Run: headless pygame with SDL's dummy video driver; simulated clock (each Clock.tick advances the game by its frame time, no real sleeping); random seed 0; keys injected as events and as key.get_pressed() state; no mouse input.
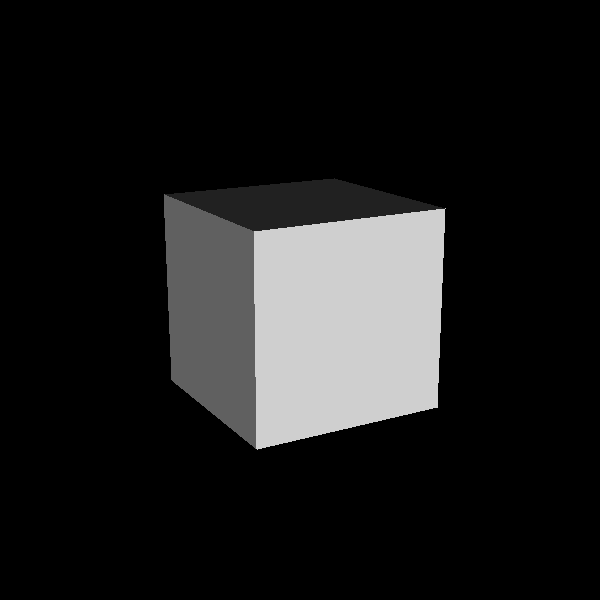
Frame 1 of 4 · flips 1–60 · no input
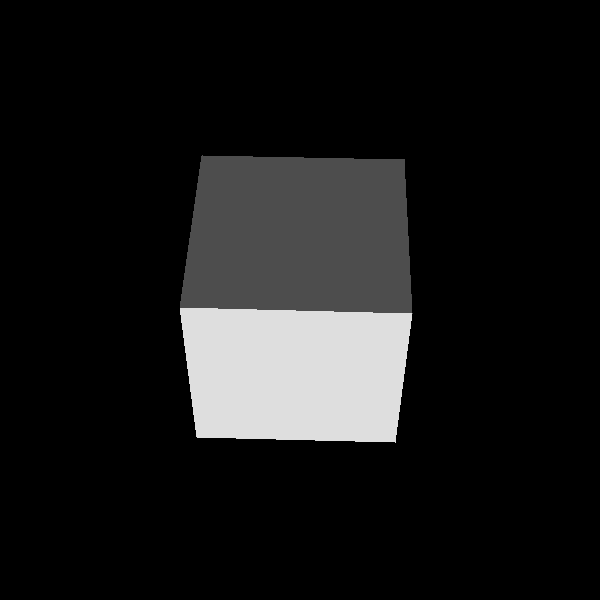
Frame 2 of 4 · flips 61–180 · tapped SPACE, RETURN · held RIGHT (→), D
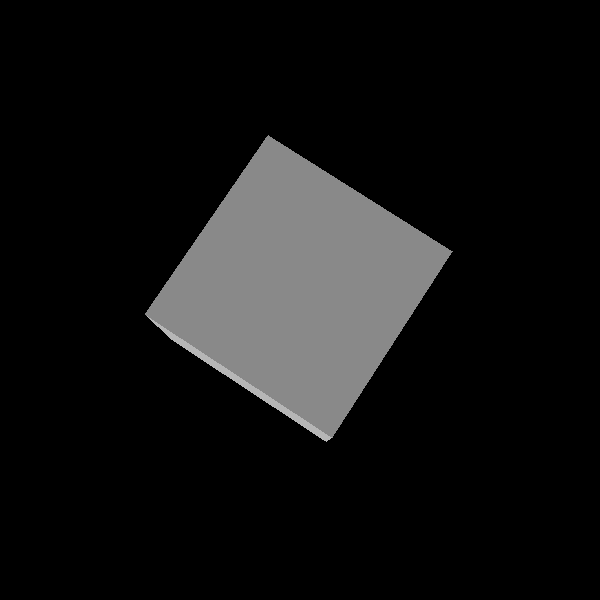
Frame 3 of 4 · flips 181–300 · held DOWN (↓), S
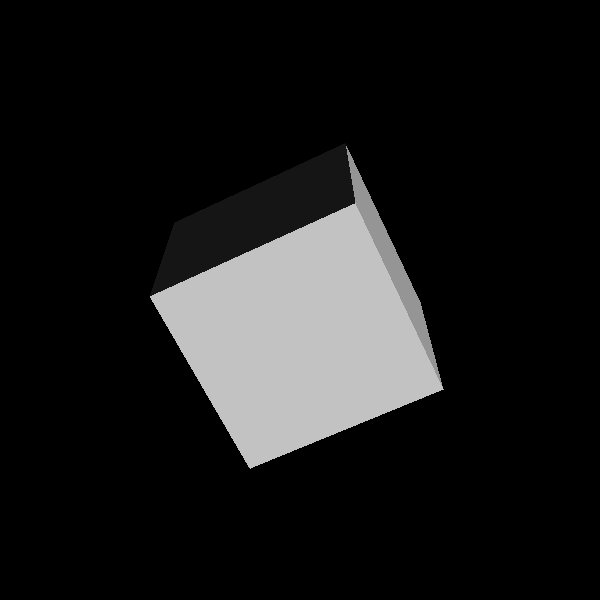
Frame 4 of 4 · flips 301–420 · held LEFT (←), A, UP (↑), W

The pygame program that drew these frames:

""" 3D Cube Surface - Copyright 2016 Kenichiro Tanaka """
import sys
from math import sin, cos, sqrt, floor
import pygame
from pygame.locals import QUIT

pygame.init()
SURFACE = pygame.display.set_mode([600, 600])
FPSCLOCK = pygame.time.Clock()

class Vec3:
    """ 3D vector """
    def __init__(self, xpos, ypos, zpos):
        self.xpos = xpos
        self.ypos = ypos
        self.zpos = zpos

    def normalize(self):
        """ normalize this vector """
        scale = 1 / sqrt(self.xpos**2 + self.ypos**2 + self.zpos**2)
        self.xpos *= scale
        self.ypos *= scale
        self.zpos *= scale
        return self

class Surface:
    """ object for each surface """
    def __init__(self, vertices):
        self.pos = vertices
        pos1 = vertices[0]
        pos2 = vertices[1]
        pos3 = vertices[2]
        pos4 = vertices[3]

        vec1 = Vec3(pos1["x"]-pos2["x"], pos1["y"]-pos2["y"], pos1["z"]-pos2["z"])
        vec2 = Vec3(pos1["x"]-pos3["x"], pos1["y"]-pos3["y"], pos1["z"]-pos3["z"])
        norm = Vec3(vec1.ypos*vec2.zpos - vec1.zpos*vec2.ypos, \
                    vec1.zpos*vec2.xpos - vec1.xpos*vec2.zpos, \
                    vec1.xpos*vec2.ypos - vec1.ypos*vec2.xpos)

        self.norm = norm.normalize()
        self.zpos = (pos1["z"] + pos2["z"] + pos3["z"] + pos4["z"]) / 4

class Cube:
    """ 3D Cube model """
    polygons = [
        [2, 1, 5, 6], [0, 1, 2, 3], [4, 5, 1, 0],
        [2, 6, 7, 3], [7, 6, 5, 4], [0, 3, 7, 4]
    ]

    def __init__(self, x, y, z, w, h, d):
        self.pos = []
        self.vertices = [
            {"x": x - w, "y": y - h, "z": z + d},
            {"x": x - w, "y": y + h, "z": z + d},
            {"x": x + w, "y": y + h, "z": z + d},
            {"x": x + w, "y": y - h, "z": z + d},
            {"x": x - w, "y": y - h, "z": z - d},
            {"x": x - w, "y": y + h, "z": z - d},
            {"x": x + w, "y": y + h, "z": z - d},
            {"x": x + w, "y": y - h, "z": z - d},
        ]

    def set_camera(self, camera_z, mrot_x, mrot_y):
        """ set camera location and update vertices positions """

        self.pos.clear()
        for vert in self.vertices:
            xpos = vert["x"]
            ypos = vert["y"]
            zpos = vert["z"]

            # rotate around Y axis
            ppos = mrot_y[0] * xpos + mrot_y[1] * ypos + mrot_y[2] * zpos
            qpos = mrot_y[3] * xpos + mrot_y[4] * ypos + mrot_y[5] * zpos
            rpos = mrot_y[6] * xpos + mrot_y[7] * ypos + mrot_y[8] * zpos

            # rotate around X axis
            xpos = mrot_x[0] * ppos + mrot_x[1] * qpos + mrot_x[2] * rpos
            ypos = mrot_x[3] * ppos + mrot_x[4] * qpos + mrot_x[5] * rpos
            zpos = mrot_x[6] * ppos + mrot_x[7] * qpos + mrot_x[8] * rpos

            self.pos.append({"x": xpos, "y": ypos, "z": zpos - camera_z})

    def get_surfaces(self):
        """ return all surfaces of the cube """
        surfaces = []
        for indices in self.polygons:
            poly = []
            for index in indices:
                poly.append(self.pos[index])
            surfaces.append(Surface(poly))
        return surfaces

def main():
    """ main routine """
    rot_x = 0
    rot_y = 0
    cube = Cube(0, 0, 0, 50, 50, 50)
    light = Vec3(0.5, -0.8, -0.2).normalize()

    while True:
        for event in pygame.event.get():
            if event.type == QUIT:
                pygame.quit()
                sys.exit()

        # Rotate the Cube
        rot_y += 0.07
        rot_x += 0.1

        (cval, sval) = (cos(rot_y), sin(rot_y))
        mrot_y = [cval, 0, sval, 0, 1, 0, -sval, 0, cval]
        (cval, sval) = (cos(rot_x), sin(rot_x))
        mrot_x = [1, 0, 0, 0, cval, -sval, 0, sval, cval]

        cube.set_camera(1000, mrot_x, mrot_y)

        # Paint polygons
        SURFACE.fill((0, 0, 0))
        surfaces = sorted(cube.get_surfaces(), key=lambda x: x.zpos)
        for surf in surfaces:
            ratio = surf.norm.xpos * light.xpos + \
                    surf.norm.ypos * light.ypos + \
                    surf.norm.zpos * light.zpos
            col = floor((ratio + 1) / 2 * 255)
            pts = []
            for pos in surf.pos:
                zpos = pos["z"] + 500
                xpos = pos["x"] * 1000 / zpos + 300
                ypos = -pos["y"] * 1000 / zpos + 300
                pts.append((xpos, ypos))
            pygame.draw.polygon(SURFACE, (col, col, col), pts)

        pygame.display.update()
        FPSCLOCK.tick(30)

if __name__ == '__main__':
    main()
